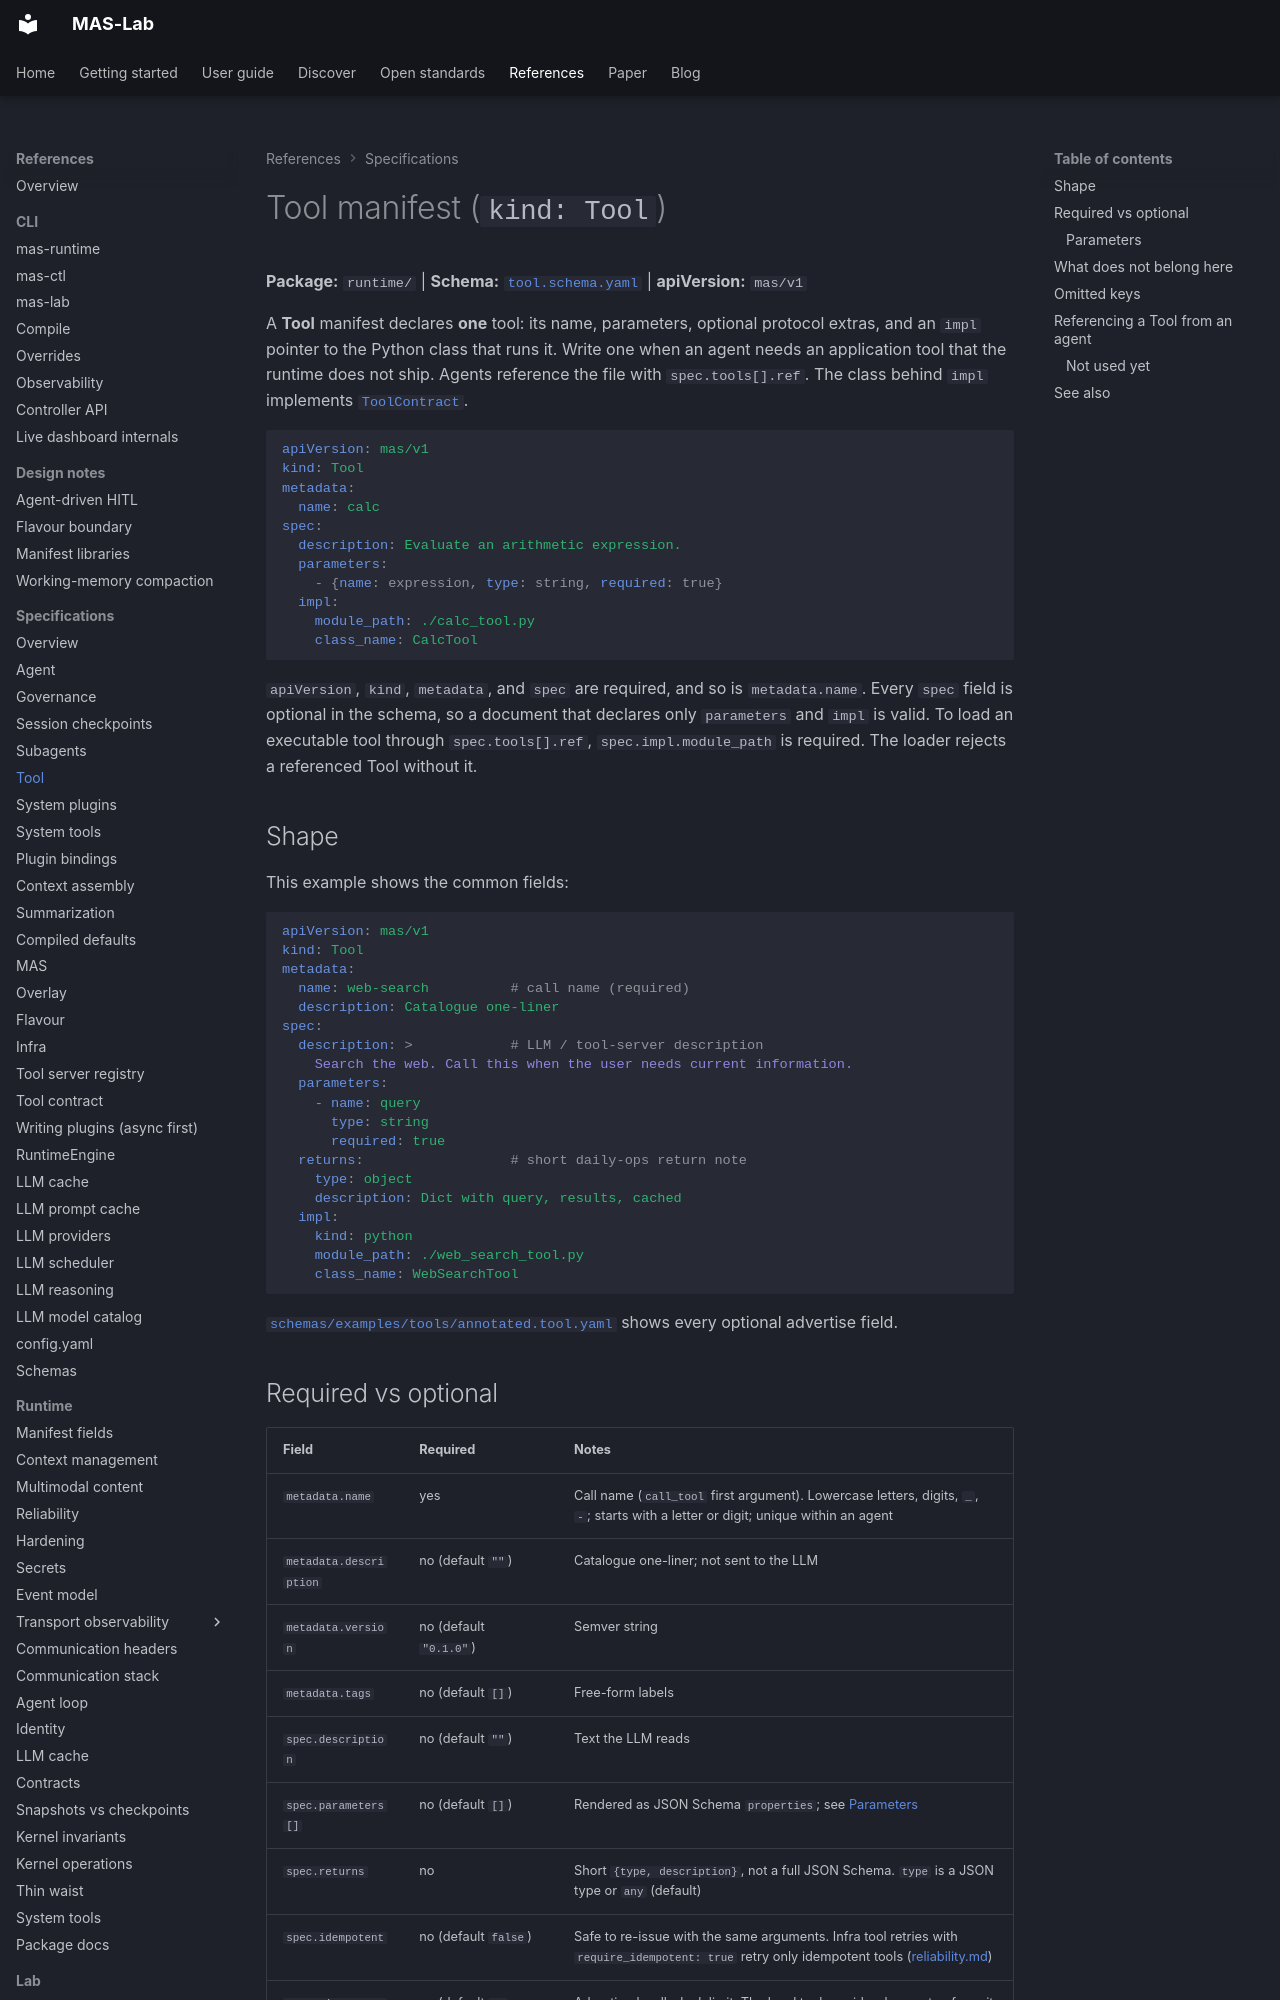

repository: ioc-project/mas-lab · page: manifests/tool/index.html · generator: mkdocs

<!--
  Copyright (c) 2026 Cisco Systems, Inc. and its affiliates
  SPDX-License-Identifier: Apache-2.0
-->
# Tool manifest (`kind: Tool`)

**Package:** `runtime/` | **Schema:** [`tool.schema.yaml`](../schemas/runtime/tool.schema.yaml) | **apiVersion:** `mas/v1`

A **Tool** manifest declares **one** tool: its name, parameters, optional protocol extras, and an `impl` pointer to the Python class that runs it.
Write one when an agent needs an application tool that the runtime does not ship.
Agents reference the file with `spec.tools[].ref`.
The class behind `impl` implements [`ToolContract`](../references/tool-contract.md).

```yaml
apiVersion: mas/v1
kind: Tool
metadata:
  name: calc
spec:
  description: Evaluate an arithmetic expression.
  parameters:
    - {name: expression, type: string, required: true}
  impl:
    module_path: ./calc_tool.py
    class_name: CalcTool
```

`apiVersion`, `kind`, `metadata`, and `spec` are required, and so is `metadata.name`.
Every `spec` field is optional in the schema, so a document that declares only `parameters` and `impl` is valid.
To load an executable tool through `spec.tools[].ref`, `spec.impl.module_path` is required.
The loader rejects a referenced Tool without it.

## Shape

This example shows the common fields:

```yaml
apiVersion: mas/v1
kind: Tool
metadata:
  name: web-search          # call name (required)
  description: Catalogue one-liner
spec:
  description: >            # LLM / tool-server description
    Search the web. Call this when the user needs current information.
  parameters:
    - name: query
      type: string
      required: true
  returns:                  # short daily-ops return note
    type: object
    description: Dict with query, results, cached
  impl:
    kind: python
    module_path: ./web_search_tool.py
    class_name: WebSearchTool
```

[`schemas/examples/tools/annotated.tool.yaml`](../schemas/examples/tools/annotated.tool.yaml) shows every optional advertise field.
